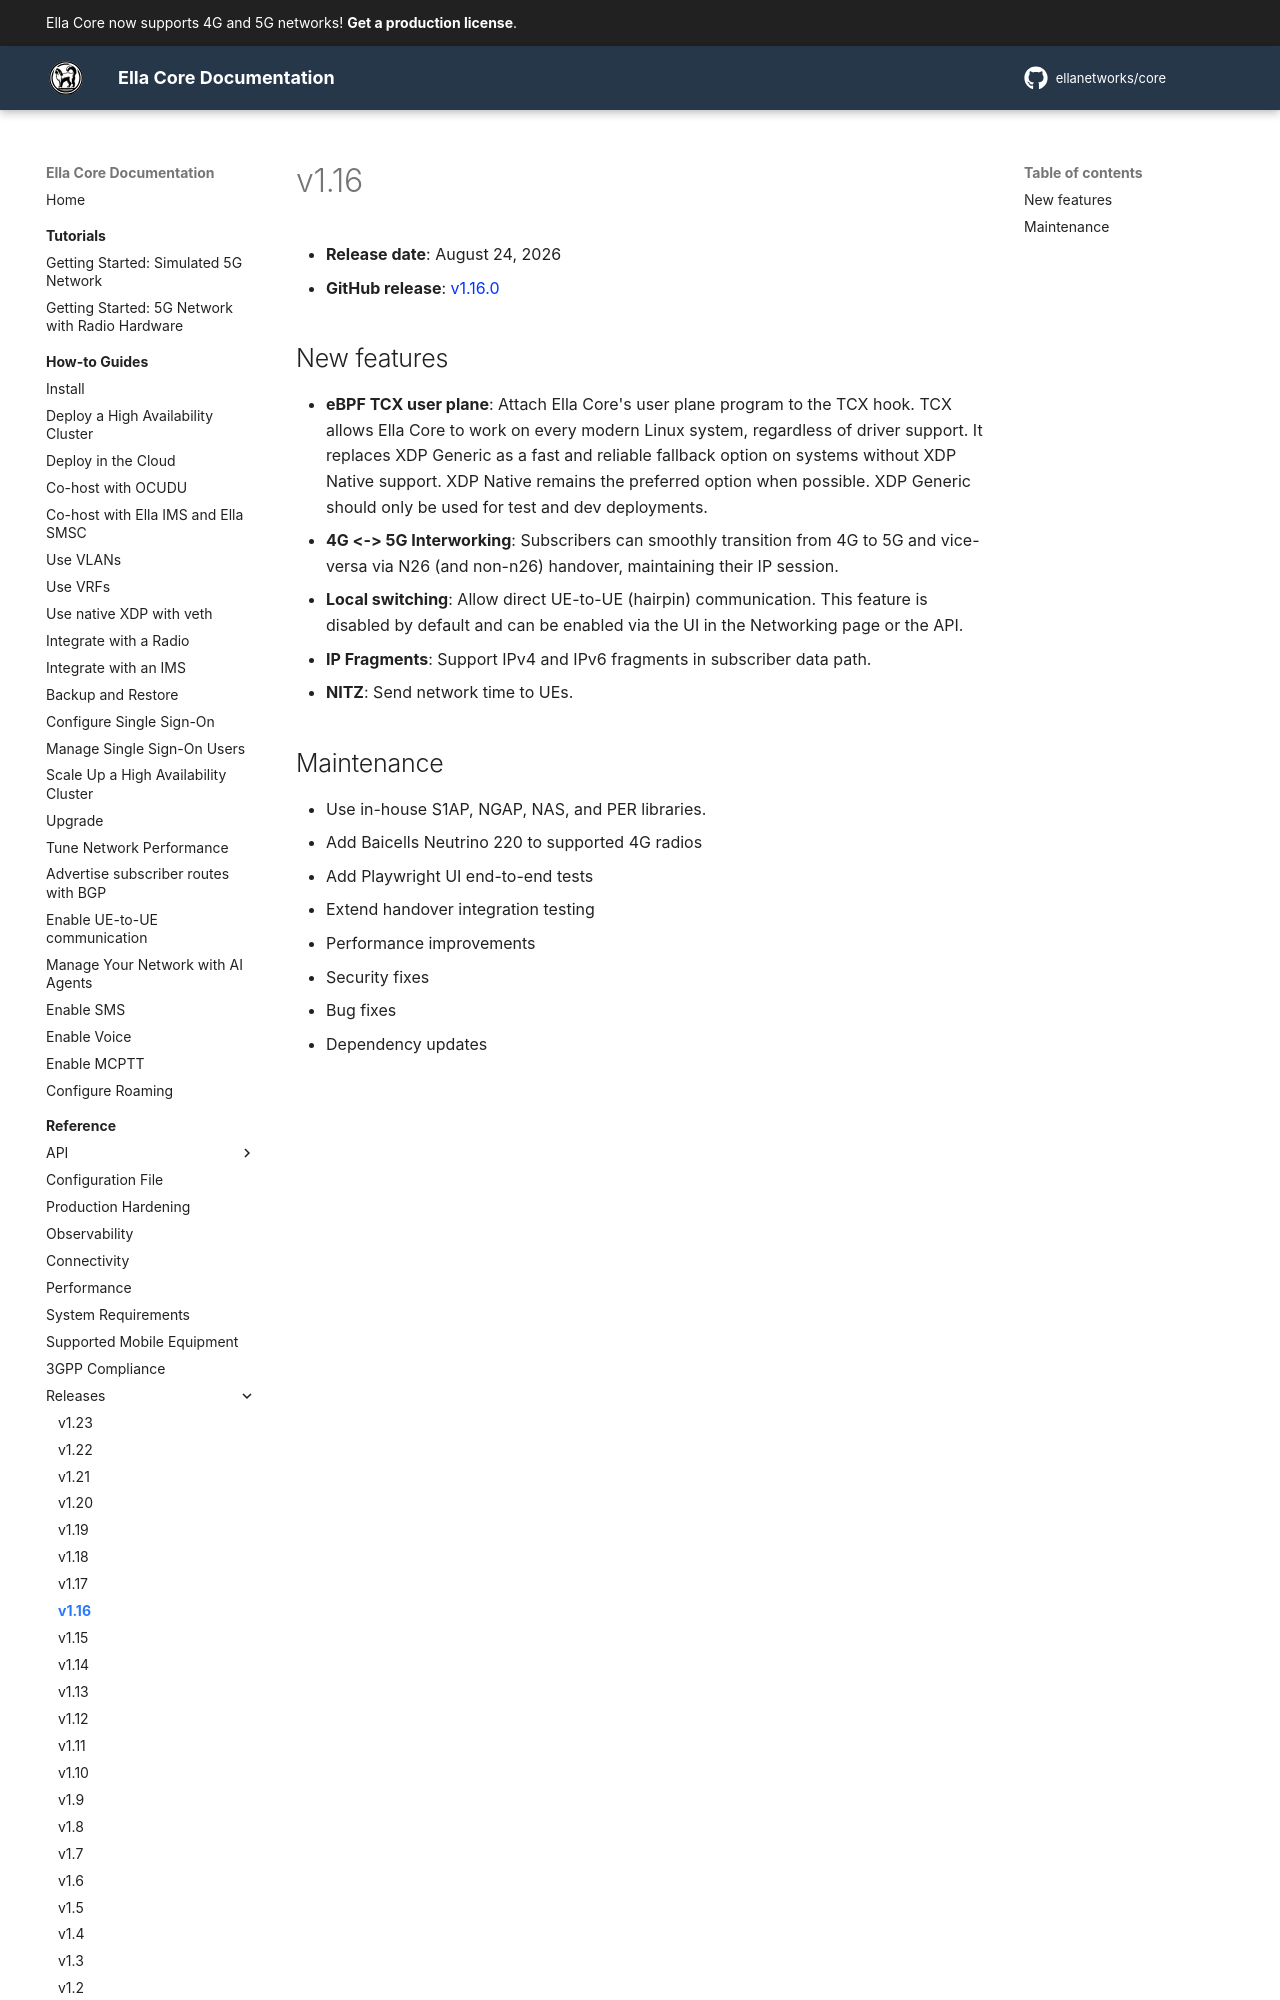

repository: ellanetworks/core · page: reference/releases/v1.16/index.html · generator: mkdocs

---
description: Release notes for Ella Core v1.16.
---

# v1.16

- **Release date**: August 24, 2026
- **GitHub release**: [v1.16.0](https://github.com/ellanetworks/core/releases/tag/v1.16.0)

## New features
